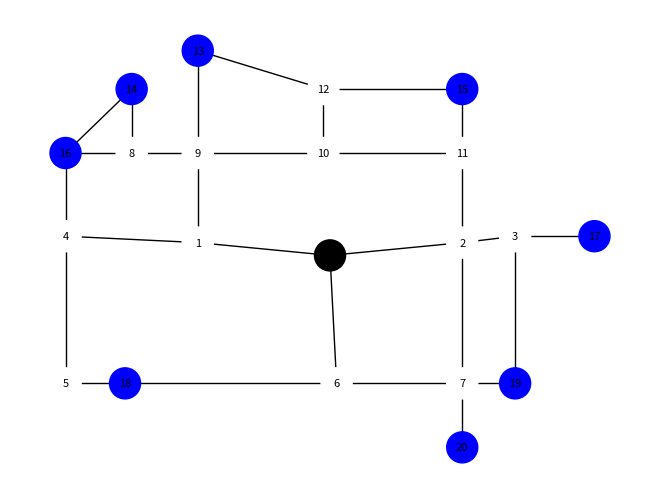

Generate this figure with matplotlib:
import matplotlib.pyplot as plt
import networkx as nx

# Function to create a graph from the provided nodes and connections
def create_graph(nodes):
    G = nx.Graph()
    
    # Add nodes with their coordinates
    for node_id, node_info in nodes.items():
        node_type = node_info['type']
        if node_type == 's':
            G.add_node(node_id, pos=(node_info['x'], node_info['y']), color='black')
        elif node_type == 'd':
            G.add_node(node_id, pos=(node_info['x'], node_info['y']), color='blue')
        elif node_type == 'i':
            G.add_node(node_id, pos=(node_info['x'], node_info['y']), color='white')
    
    # Add edges
    for node_id, node_info in nodes.items():
        connections = node_info['connections']
        for connection in connections:
            G.add_edge(node_id, connection)
    
    return G

# Function to draw the graph
def draw_graph(G):
    pos = nx.get_node_attributes(G, 'pos')
    node_colors = [node[1]['color'] for node in G.nodes(data=True)]
    
    nx.draw(G, pos, with_labels=True, node_color=node_colors, node_size=500, font_size=8)
    plt.show()

# Define nodes and their attributes
nodes = {
     0: {'type': 's', 'x': 0, 'y': 0, 'connections': [1, 2]},
    1: {'type': 'i', 'x': -10, 'y': 1, 'connections': [0, 4, 9]},
    2: {'type': 'i', 'x': 10, 'y': 1, 'connections': [0, 3, 7, 11]},
    3: {'type': 'i', 'x': 14, 'y': 1.5, 'connections': [2, 17, 19]},
    4: {'type': 'i', 'x': -20, 'y': 1.5, 'connections': [1, 5, 16]},
    5: {'type': 'i', 'x': -20, 'y': -10, 'connections': [4, 18]},
    6: {'type': 'i', 'x': 0.5, 'y': -10, 'connections': [0, 7, 18]},
    7: {'type': 'i', 'x': 10, 'y': -10, 'connections': [2, 6, 19, 20]},
    8: {'type': 'i', 'x': -15, 'y': 8, 'connections': [9, 14, 16]},
    9: {'type': 'i', 'x': -10, 'y': 8, 'connections': [1, 8, 10, 13]},
    10: {'type': 'i', 'x': -0.5, 'y': 8, 'connections': [9, 11, 12]},
    11: {'type': 'i', 'x': 10, 'y': 8, 'connections': [2, 10, 15]},
    12: {'type': 'i', 'x': -0.5, 'y': 13, 'connections': [10, 13, 15]},
    13: {'type': 'd', 'x': -10, 'y': 16, 'connections': [9, 12]},
    14: {'type': 'd', 'x': -15, 'y': 13, 'connections': [8]},
    15: {'type': 'd', 'x': 10, 'y': 13, 'connections': [11, 12]},
    16: {'type': 'd', 'x': -20, 'y': 8, 'connections': [4, 8, 14]},
    17: {'type': 'd', 'x': 20, 'y': 1.5, 'connections': [3]},
    18: {'type': 'd', 'x': -15.5, 'y': -10, 'connections': [5, 6]},
    19: {'type': 'd', 'x': 14, 'y': -10, 'connections': [3, 7]},
    20: {'type': 'd', 'x': 10, 'y': -15, 'connections': [7]}
}

# Create the graph
G = create_graph(nodes)

# Draw the graph
draw_graph(G)
